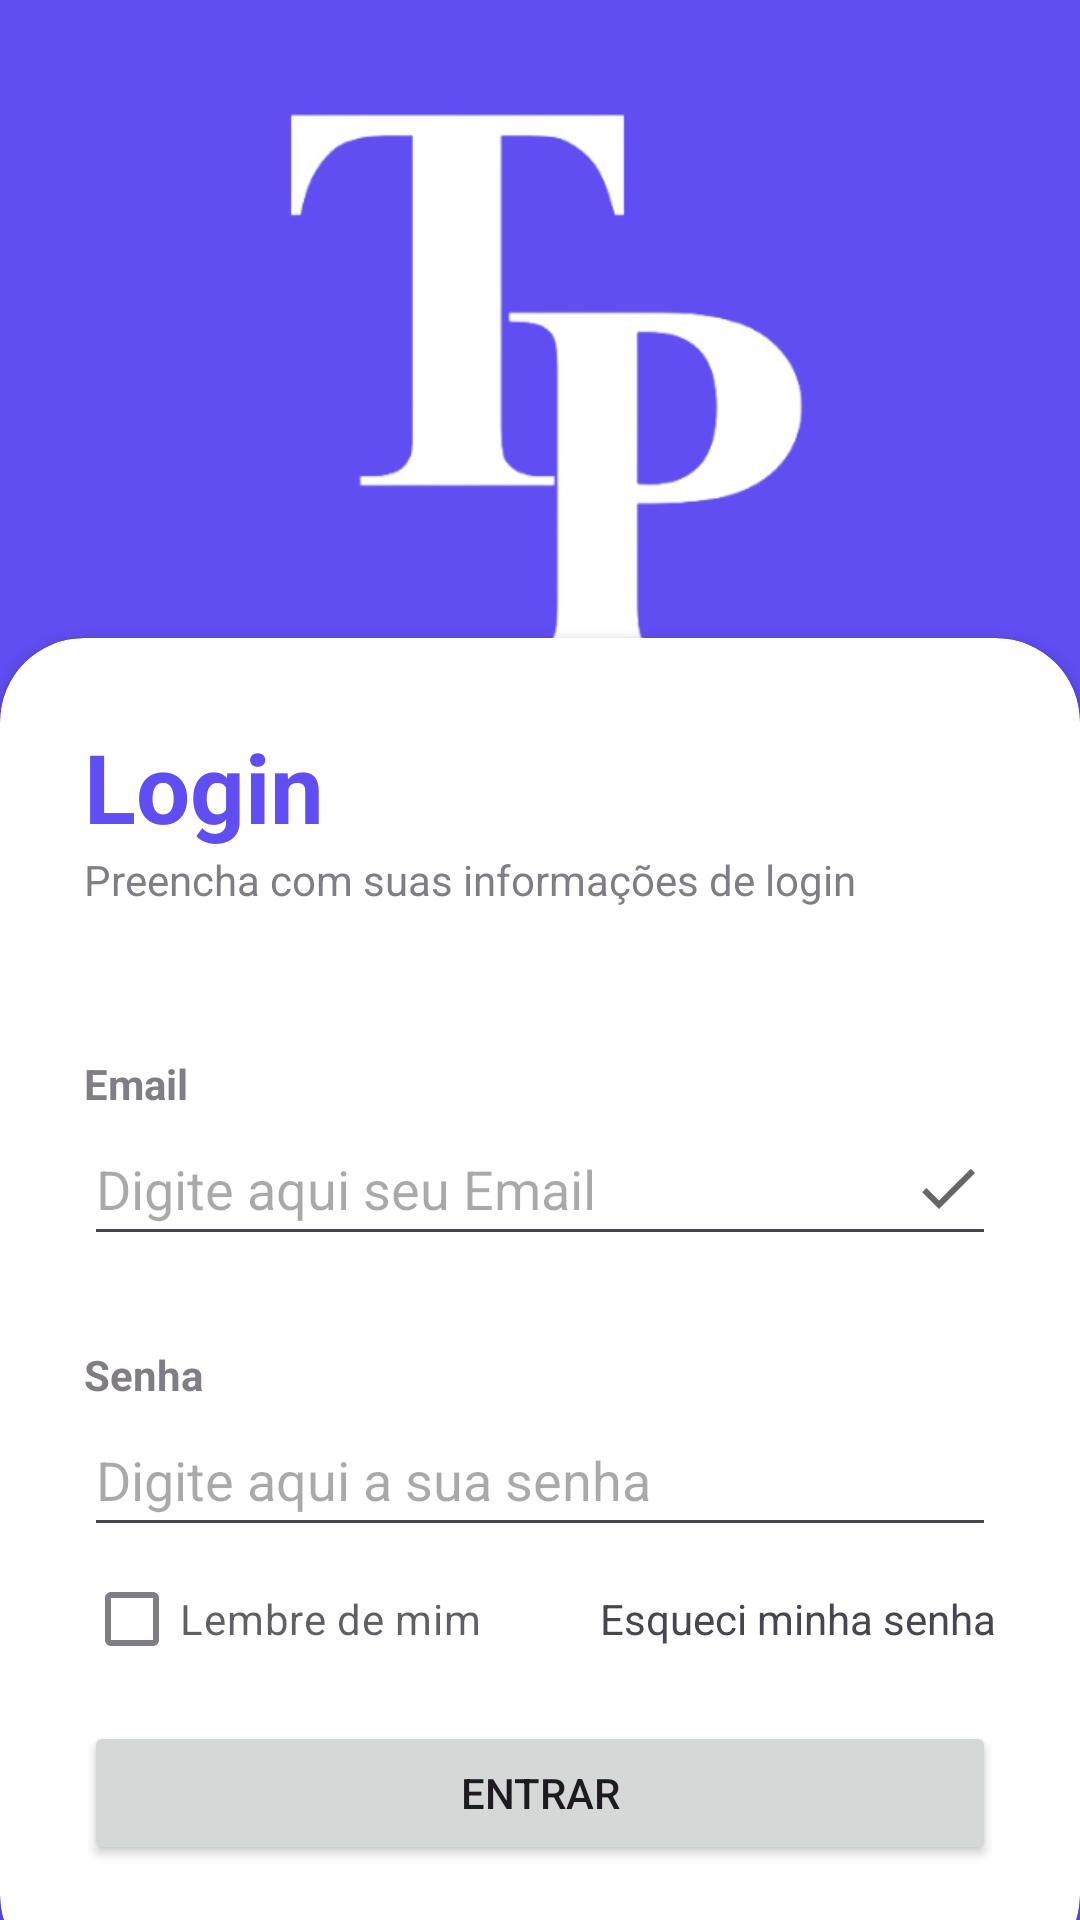

Write the Android layout XML for this screen, with the resource values it uses.
<!-- AndroidManifest.xml: application theme Theme.AppTccPlus -->
<!-- res/layout/activity_login.xml -->
<?xml version="1.0" encoding="utf-8"?>
<RelativeLayout xmlns:android="http://schemas.android.com/apk/res/android"
    xmlns:app="http://schemas.android.com/apk/res-auto"
    xmlns:tools="http://schemas.android.com/tools"
    android:id="@+id/telalogin"
    android:layout_width="match_parent"
    android:layout_height="match_parent"
    android:background="@color/purple"
    tools:context=".MainActivity">

    <LinearLayout
        android:layout_width="match_parent"
        android:layout_height="wrap_content"
        android:gravity="center"
        android:orientation="vertical"
        android:padding="28dp">

        <ImageView
            android:layout_width="wrap_content"
            android:layout_height="200dp"
            android:src="@drawable/logo_tccplus" />

        <TextView
            android:layout_width="wrap_content"
            android:layout_height="wrap_content"
            android:fontFamily="sans-serif-medium"
            android:text="Seja Bem-vindo de volta!"
            android:textColor="@color/white"
            android:textSize="30sp"
            android:textStyle="bold" />
    </LinearLayout>

    <androidx.cardview.widget.CardView
        android:layout_width="match_parent"
        android:layout_height="wrap_content"
        android:layout_alignParentBottom="true"
        app:cardCornerRadius="28dp"
        android:layout_marginBottom="-20dp"
        >

        <LinearLayout
            android:layout_width="match_parent"
            android:layout_height="wrap_content"
            android:orientation="vertical"
            android:padding="28dp">
            <TextView
                android:layout_width="wrap_content"
                android:layout_height="wrap_content"
                android:text="Login"
                android:textColor="@color/purple"
                android:textSize="32sp"
                android:textStyle="bold"/>

            <TextView
                android:layout_width="wrap_content"
                android:layout_height="wrap_content"
                android:text="Preencha com suas informações de login"
                android:alpha="0.7"/>

            <View
                android:layout_width="wrap_content"
                android:layout_height="15dp"/>
            <TextView
                android:id="@+id/lbResultadoLogin"
                android:layout_width="wrap_content"
                android:layout_height="wrap_content"
               />
            <View
                android:layout_width="wrap_content"
                android:layout_height="15dp"/>
            <TextView
                android:layout_width="wrap_content"
                android:layout_height="wrap_content"
                android:text="Email"
                android:alpha="0.7"
                android:textStyle="bold"/>

            <EditText
                android:id="@+id/editEmailLogin"
                android:layout_width="match_parent"
                android:hint="Digite aqui seu Email"
                android:inputType="textEmailAddress"
                android:drawableEnd="@drawable/done_icon"
                android:layout_height="48dp"/>


            <View
                android:layout_width="wrap_content"
                android:layout_height="30dp"/>
            <TextView
                android:layout_width="wrap_content"
                android:layout_height="wrap_content"
                android:text="Senha"
                android:alpha="0.7"
                android:textStyle="bold"/>
            <EditText
                android:id="@+id/editSenhaLogin"
                android:layout_width="match_parent"
                android:layout_height="48dp"
                android:inputType="textPassword"
                android:hint="Digite aqui a sua senha"
                android:drawableEnd="@drawable/password_icon"/>


           <RelativeLayout
                android:layout_width="match_parent"
                android:layout_height="wrap_content">

                <CheckBox
                    android:layout_width="wrap_content"
                    android:layout_height="wrap_content"
                    android:text="Lembre de mim"
                    android:layout_centerVertical="true"
                    android:alpha="0.7"/>
                <TextView
                    android:layout_width="wrap_content"
                    android:layout_height="wrap_content"
                    android:text="Esqueci minha senha"
                    android:layout_alignParentEnd="true"
                    android:layout_centerVertical="true"/>

            </RelativeLayout>*/
            <View
                android:layout_width="wrap_content"
                android:layout_height="10dp"/>

            <androidx.appcompat.widget.AppCompatButton
                android:id="@+id/btnLogar"
                android:layout_width="match_parent"
                android:layout_height="wrap_content"
                android:onClick="login"
                android:text="Entrar" />

            <View
                android:layout_width="wrap_content"
                android:layout_height="10dp"
                />

        </LinearLayout>
    </androidx.cardview.widget.CardView>
</RelativeLayout>
<!-- resources referenced by this layout -->
<resources>
  <color name="purple">#604ef2</color>
  <color name="white">#FFFFFFFF</color>
  <!-- drawable done_icon (drawable) -->
  <vector xmlns:android="http://schemas.android.com/apk/res/android" android:height="24dp" android:tint="#666666" android:viewportHeight="24" android:viewportWidth="24" android:width="24dp">
        
      <path android:fillColor="@android:color/white" android:pathData="M9,16.2L4.8,12l-1.4,1.4L9,19 21,7l-1.4,-1.4L9,16.2z"/>
      
  </vector>
  <!-- drawable logo_tccplus: png bitmap (drawable, 21197 bytes) -->
  <style name="Theme.AppTccPlus" parent="Base.Theme.AppTccPlus" />
  <style name="Base.Theme.AppTccPlus" parent="Theme.Material3.DayNight.NoActionBar">
          
          
      </style>
</resources>
